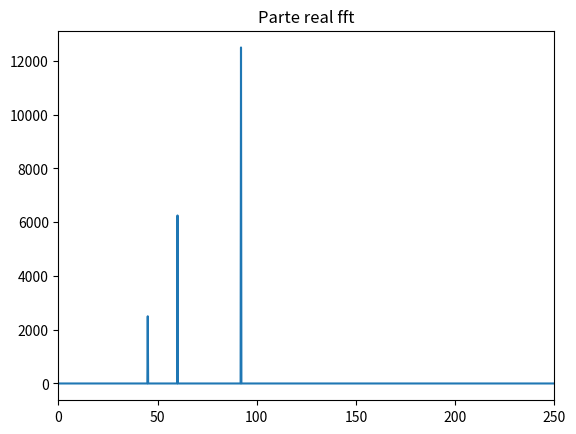
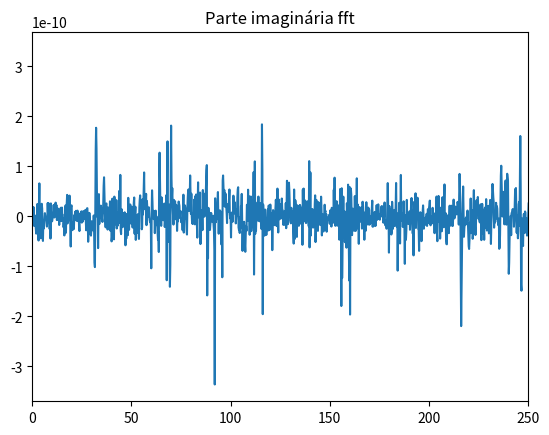
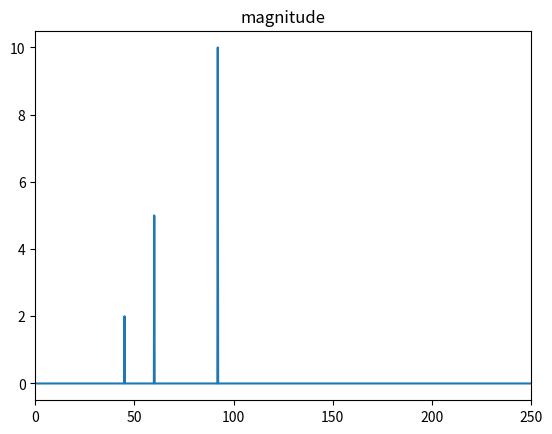
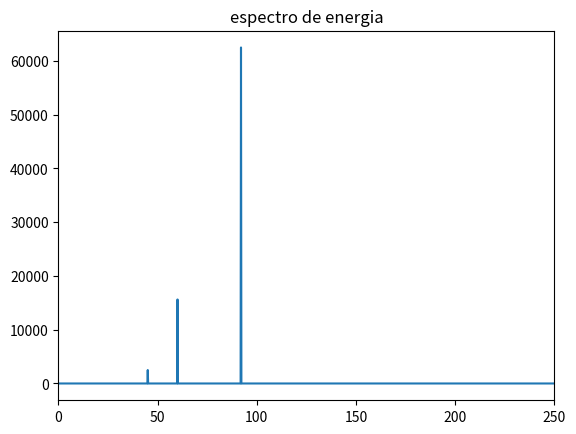

The matplotlib source for these figures, in order:

import numpy as np
import matplotlib.pyplot as plt
import scipy.fft as scp

Fs = 500
freq = [45,60,92]
T = 1/Fs
pi = np.pi

t = np.arange(0,5,T)
y = np.zeros_like(t)

signal = 2*np.cos(freq[0]*t*2*pi) + 5*np.cos(freq[1]*t*2*pi) + 10*np.cos(freq[2]*t*2*pi)
fft_signal = scp.fft(signal)

fft_freq = Fs/np.size(fft_signal)
real = np.real(fft_signal)
imag = np.imag(fft_signal)

mag = np.absolute(fft_signal)
df = Fs/mag.shape[0]
freq2 = np.arange(0,Fs,df)
mag_norm = 2*mag/mag.shape[0]


eg = mag**2/mag.shape[0]


plt.figure()
plt.plot(freq2,real)
plt.title('Parte real fft')
plt.xlim([0,Fs/2])

plt.figure()
plt.plot(freq2,imag)
plt.title('Parte imaginária fft')
plt.xlim([0,Fs/2])



plt.figure()
plt.plot(freq2,mag_norm)
plt.title('magnitude')
plt.xlim([0,Fs/2])


plt.figure()
plt.plot(freq2,eg)
plt.title('espectro de energia')
plt.xlim([0,Fs/2])

plt.show()
